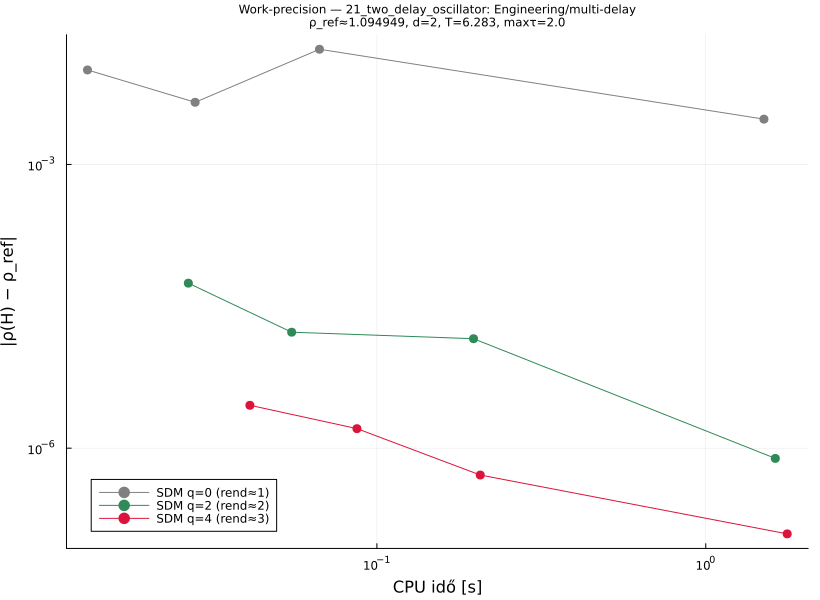

Source data for this figure (header and first rows):
# 2D oscillator with TWO delays τ₁=1, τ₂=2 + multiplicative noise. Multi-delay…
# category: Engineering/multi-delay  d=2…
q, order, p, rho, cputime, abserr
0, 1, 32, 1.105, 0.01318, 0.009968
0, 1, 64, 1.09, 0.02801, 0.004537
0, 1, 128, 1.078, 0.0669, 0.0165
0, 1, 256, 1.098, 1.503, 0.003009
2, 2, 32, 1.095, 0.02671, 5.55268531404e-05
2, 2, 64, 1.095, 0.05506, 1.68267966405e-05
2, 2, 128, 1.095, 0.1967, 1.43621252633e-05
2, 2, 256, 1.095, 1.627, 7.79364683012e-07
4, 3, 32, 1.095, 0.0411, 2.83985222116e-06
4, 3, 64, 1.095, 0.08695, 1.60874910504e-06
4, 3, 128, 1.095, 0.2062, 5.19999123982e-07
4, 3, 256, 1.095, 1.769, 1.24132162771e-07
# rho_ref=1.094948669679
